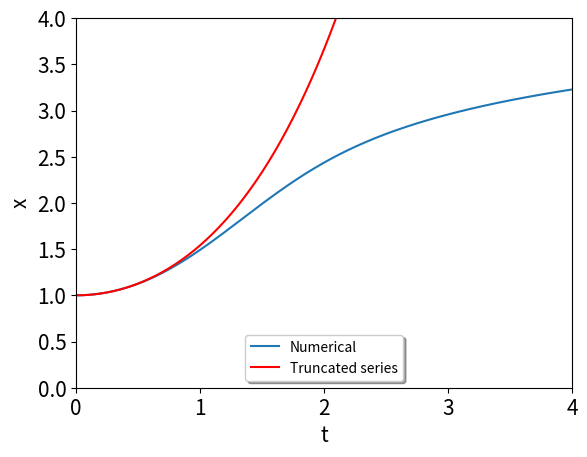

Write Python code to recreate this figure.
# Program 02e: Numerical and truncated series solutions.
# See Figure 2.6.
from scipy.integrate import odeint
import matplotlib.pyplot as plt
import numpy as np
def ODE2(X, t):
	x = X[0]
	y = X[1]
	dxdt = y
	dydt = x-t**2*y
	return [dxdt, dydt]

X0 = [1, 0]
t = np.linspace(0, 10, 1000)
sol = odeint(ODE2, X0, t)
x = sol[:, 0]
y = sol[:, 1]

fig, ax = plt.subplots()
ax.plot(t,x,label='Numerical')
ax.plot(t, 1 + t**2/2 + t**4/24, 'r-', label='Truncated series')
plt.xlabel("t", fontsize=15)
plt.ylabel("x", fontsize=15)
plt.tick_params(labelsize=15)
plt.xlim(0, 4)
plt.ylim(0, 4)
ax.legend(loc='lower center', shadow=True)
plt.show()